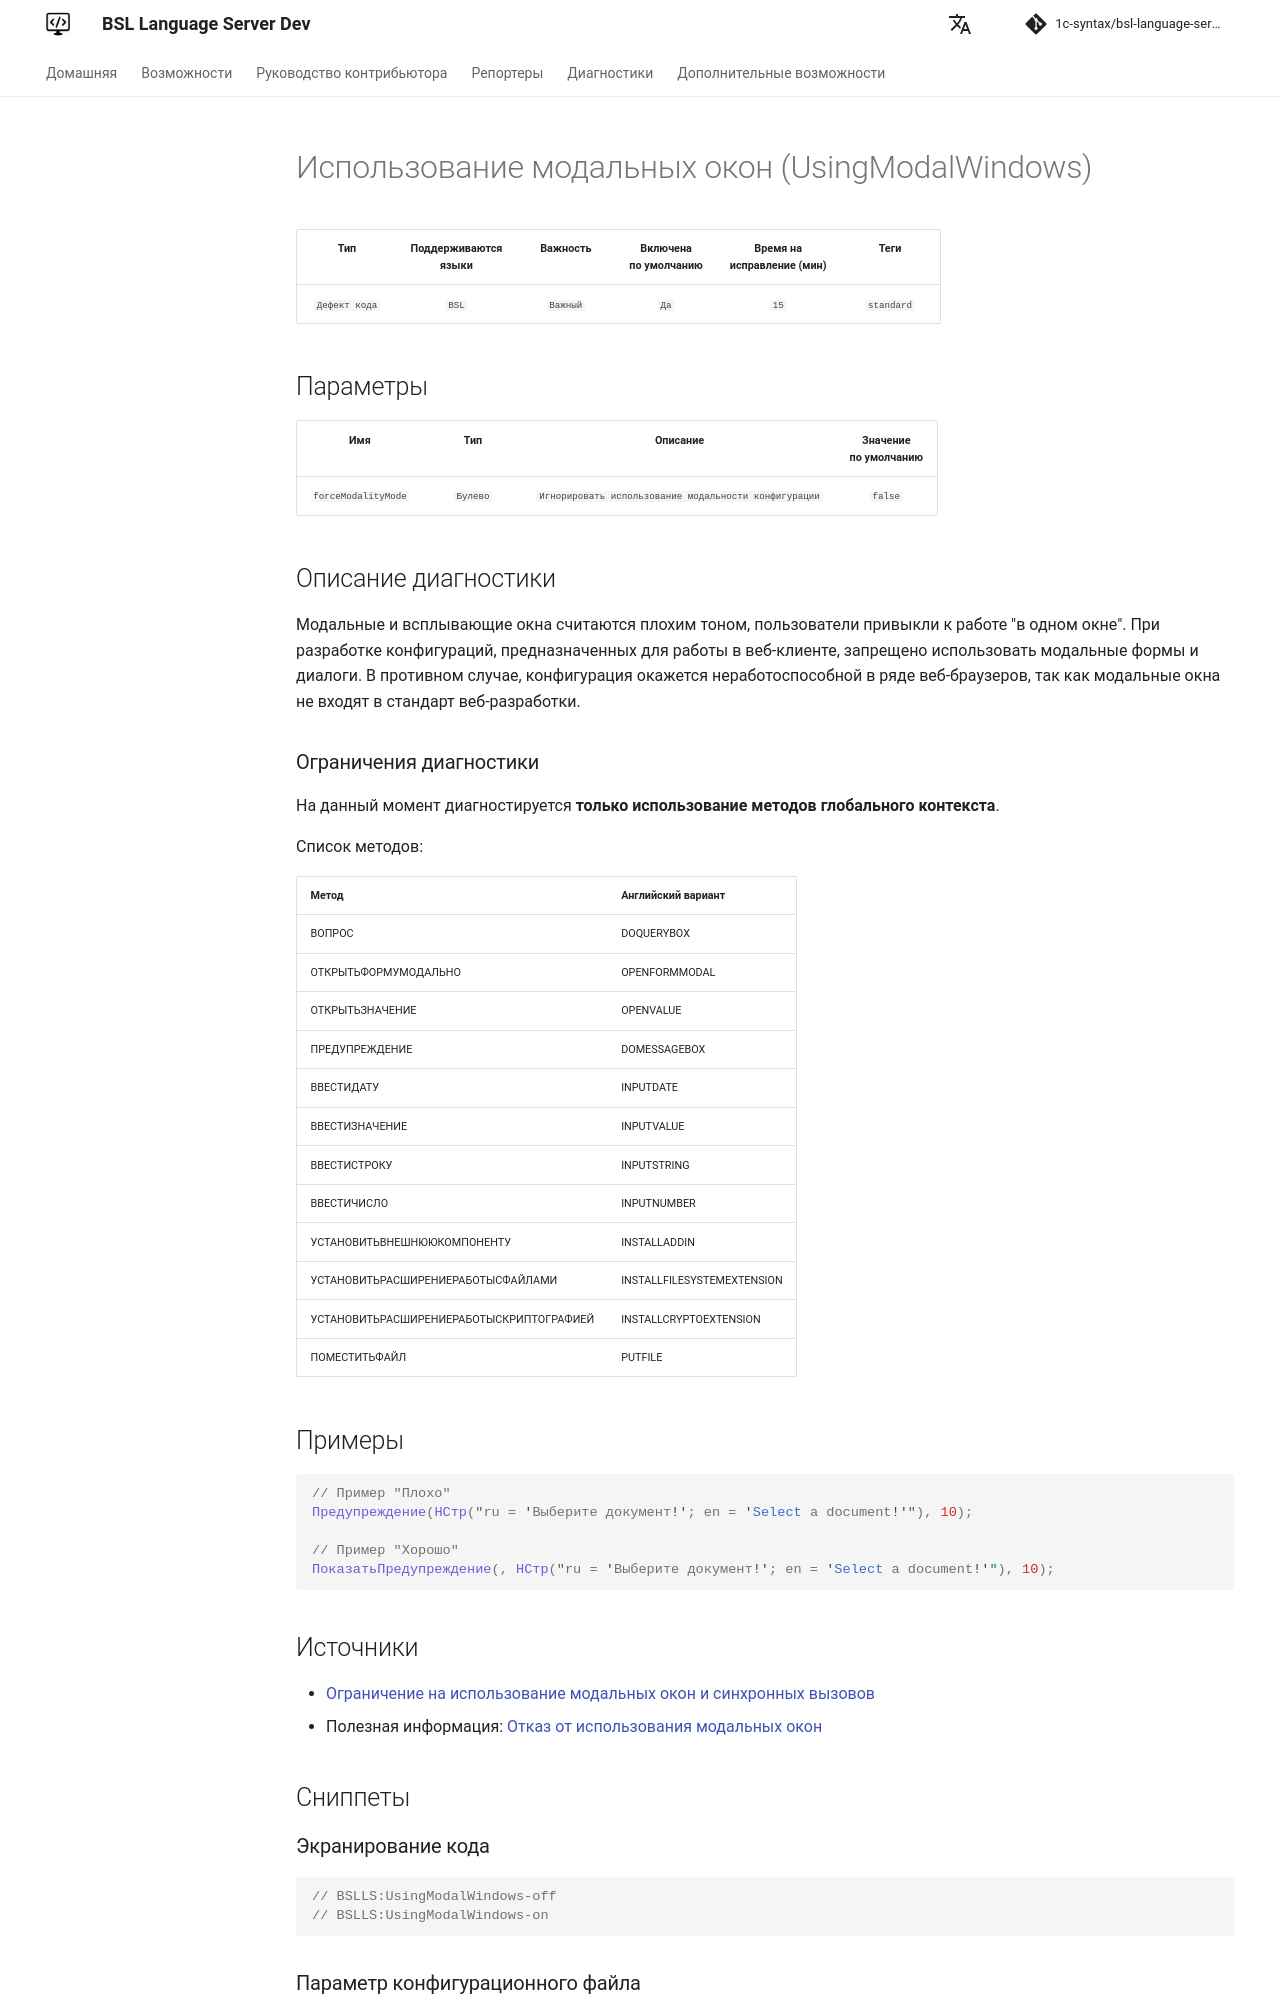

repository: 1c-syntax/bsl-language-server · page: dev/diagnostics/UsingModalWindows/index.html · generator: mkdocs

# Использование модальных окон (UsingModalWindows)

<!-- Блоки выше заполняются автоматически, не трогать -->
## Описание диагностики

Модальные и всплывающие окна считаются плохим тоном, пользователи привыкли к работе "в одном окне". При разработке конфигураций, предназначенных для работы в веб-клиенте, запрещено использовать модальные формы и диалоги. В противном случае, конфигурация окажется неработоспособной в ряде веб-браузеров, так как модальные окна не входят в стандарт веб-разработки.

### Ограничения диагностики

На данный момент диагностируется **только использование методов глобального контекста**.

Список методов:

|Метод|Английский вариант|
| :-- | :-- |
|ВОПРОС|DOQUERYBOX|
|ОТКРЫТЬФОРМУМОДАЛЬНО|OPENFORMMODAL|
|ОТКРЫТЬЗНАЧЕНИЕ|OPENVALUE|
|ПРЕДУПРЕЖДЕНИЕ|DOMESSAGEBOX|
|ВВЕСТИДАТУ|INPUTDATE|
|ВВЕСТИЗНАЧЕНИЕ|INPUTVALUE|
|ВВЕСТИСТРОКУ|INPUTSTRING|
|ВВЕСТИЧИСЛО|INPUTNUMBER|
|УСТАНОВИТЬВНЕШНЮЮКОМПОНЕНТУ|INSTALLADDIN|
|УСТАНОВИТЬРАСШИРЕНИЕРАБОТЫСФАЙЛАМИ|INSTALLFILESYSTEMEXTENSION|
|УСТАНОВИТЬРАСШИРЕНИЕРАБОТЫСКРИПТОГРАФИЕЙ|INSTALLCRYPTOEXTENSION|
|ПОМЕСТИТЬФАЙЛ|PUTFILE|

## Примеры

```bsl
// Пример "Плохо"
Предупреждение(НСтр("ru = 'Выберите документ!'; en = 'Select a document!'"), 10);

// Пример "Хорошо"
ПоказатьПредупреждение(, НСтр("ru = 'Выберите документ!'; en = 'Select a document!'"), 10);
```
